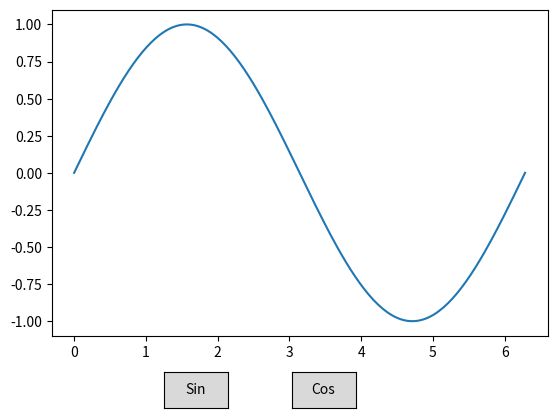

Python code for this plot:
import matplotlib.pyplot as plt
from matplotlib.widgets import Button
import numpy as np

x = np.linspace(0, 2*np.pi, 200)
fig, ax = plt.subplots()
plt.subplots_adjust(bottom=0.2)
line, = ax.plot(x, np.sin(x))

def to_sin(event):
    line.set_ydata(np.sin(x))
    fig.canvas.draw_idle()

def to_cos(event):
    line.set_ydata(np.cos(x))
    fig.canvas.draw_idle()

# Button areas (fractions of figure size)
ax1 = plt.axes([0.3, 0.05, 0.1, 0.075])
ax2 = plt.axes([0.5, 0.05, 0.1, 0.075])

b1 = Button(ax1, "Sin")
b2 = Button(ax2, "Cos")
b1.on_clicked(to_sin)
b2.on_clicked(to_cos)

plt.show()
